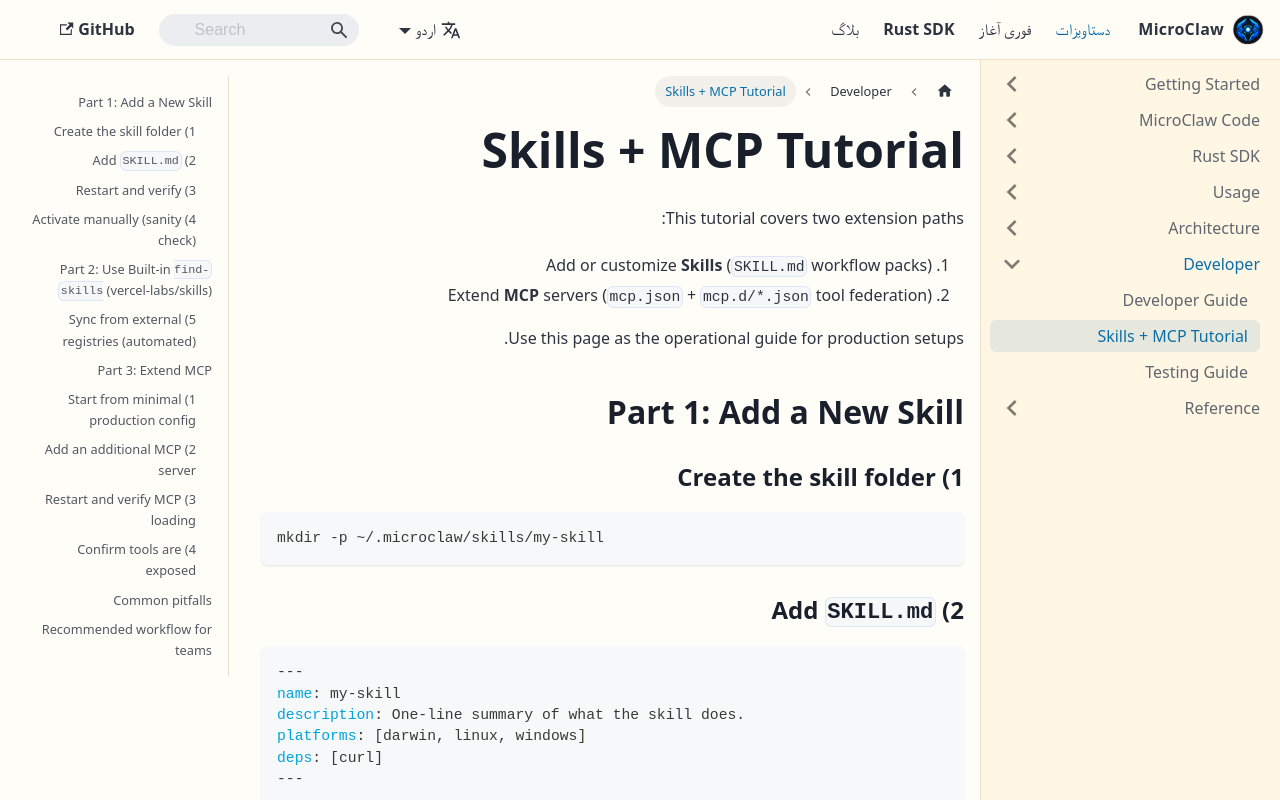

repository: microclaw/microclaw.github.io · page: ur/docs/skills-mcp-tutorial.html · generator: docusaurus

---
id: skills-mcp-tutorial
title: Skills + MCP Tutorial
sidebar_position: 3
---

This tutorial covers two extension paths:

1. Add or customize **Skills** (`SKILL.md` workflow packs)
2. Extend **MCP** servers (`mcp.json` + `mcp.d/*.json` tool federation)


Use this page as the operational guide for production setups.

## Part 1: Add a New Skill

### 1) Create the skill folder

```bash
mkdir -p ~/.microclaw/skills/my-skill
```

### 2) Add `SKILL.md`

```markdown
---
name: my-skill
description: One-line summary of what the skill does.
platforms: [darwin, linux, windows]
deps: [curl]
---

# My Skill

When to use:
- ...

Workflow:
1. ...
2. ...
```

Supported frontmatter fields:

- `name` (required)
- `description` (required)
- `platforms` (optional)
- `deps` (optional)
- `compatibility.os` and `compatibility.deps` (optional aliases)

### 3) Restart and verify

```bash
RUST_LOG=info cargo run -- start
```

Then in chat:

```text
/skills
```

If your skill is filtered out, check:

- Platform mismatch (`platforms` does not include current OS)
- Missing commands in `deps`

### 4) Activate manually (sanity check)

Ask the assistant:

```text
activate the skill my-skill and summarize its instructions
```

If activation fails, the error now includes platform/dependency diagnostics.

## Part 2: Use Built-in `find-skills` (vercel-labs/skills)

MicroClaw includes a bundled skill: `find-skills`.

Goal:
- Search [vercel-labs/skills](https://github.com/vercel-labs/skills)
- Pick best-fit skills by task keyword
- Adapt upstream instructions into MicroClaw-compatible local skills

Example prompts:

```text
Find skills for playwright test debugging from vercel-labs/skills.
```

```text
Find a skill for converting docs to PDF and adapt it to this repo.
```

### 5) Sync from external registries (automated)

MicroClaw includes a `sync_skills` tool that can pull a skill from a remote repo and normalize metadata:

```text
sync skill playwright-debug from vercel-labs/skills
```

Equivalent tool input shape:

```json
{
  "skill_name": "playwright-debug",
  "source_repo": "vercel-labs/skills",
  "git_ref": "main",
  "target_name": "playwright-debug"
}
```

The synced `SKILL.md` includes normalized fields:

- `source` (for provenance)
- `version` (git ref)
- `updated_at` (sync time)

## Part 3: Extend MCP

### 1) Start from minimal production config

```bash
cp mcp.minimal.example.json ~/.microclaw/mcp.json
mkdir -p ~/.microclaw/mcp.d
```

This gives you one safe local MCP server (`filesystem` via `stdio`).

MicroClaw loads MCP config from:

- `~/.microclaw/mcp.json`
- `~/.microclaw/mcp.d/*.json` (loaded in filename order; later files override earlier ones for the same server key)

### 2) Add an additional MCP server

```json
{
  "defaultProtocolVersion": "2024-11-05",
  "mcpServers": {
    "filesystem": {
      "transport": "stdio",
      "command": "npx",
      "args": ["-y", "@modelcontextprotocol/server-filesystem", "."]
    },
    "my_remote": {
      "transport": "streamable_http",
      "endpoint": "http://127.0.0.1:8080/mcp",
      "headers": {
        "Authorization": "Bearer REPLACE_ME"
      },
      "request_timeout_secs": 60,
      "max_retries": 2,
      "health_interval_secs": 30
    }
  }
}
```

You can place this in either:

- base config: `~/.microclaw/mcp.json`
- a fragment such as `~/.microclaw/mcp.d/10-remote.json`

For sidecar integrations (for example a bridge process), prefer a dedicated fragment:

```bash
cp mcp.hapi-bridge.example.json ~/.microclaw/mcp.d/hapi-bridge.json
```

Accepted key aliases:

- `defaultProtocolVersion` or `default_protocol_version`
- `protocolVersion` or `protocol_version`
- `endpoint` or `url`

Reliability knobs:

- `request_timeout_secs`: per-request timeout
- `max_retries`: retry count for stdio reconnect paths
- `health_interval_secs`: periodic health probe interval (`0` disables probing)

### 3) Restart and verify MCP loading

```bash
RUST_LOG=info cargo run -- start
```

Look for logs:

- `Connecting to MCP server '...'`
- `MCP server '...' connected (...)`

### 4) Confirm tools are exposed

Ask the assistant to list available tools or invoke one MCP namespaced tool.

Tool names are exposed as:

```text
mcp_<server_name>_<tool_name>
```

Example:

```text
mcp_filesystem_read_file
```

## Common pitfalls

- `mcp.json` placed in wrong directory: by default it should be `~/.microclaw/mcp.json` (or `<data_dir>/mcp.json` if you changed `data_dir`)
- `mcp.d/*.json` fragments placed in wrong directory: use `<data_dir>/mcp.d/` (default `~/.microclaw/mcp.d/`)
- Missing runtime dependency (`npx`, server binary, auth token)
- Skill appears in repo but not in `/skills`: usually platform/deps filter
- Remote MCP endpoint responds non-JSON-RPC payload
- High-risk tools (for example `bash`) can require second confirmation in Web/control-chat contexts; pass `__microclaw_approval.token` from the previous error message when prompted

## Recommended workflow for teams

1. Keep `mcp.minimal.example.json` as baseline.
2. Add remote MCP servers one-by-one, with explicit owners.
3. Add skills in small focused folders.
4. Validate each addition with `/skills` + one real task prompt.
5. Track changes in GitHub Releases and project roadmap docs.
